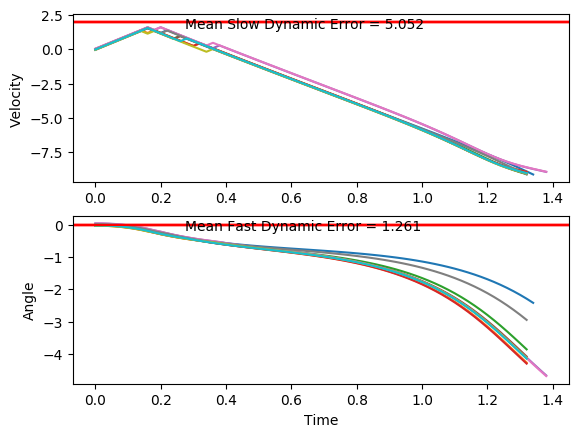

Data behind this chart, as committed beside it:
x, xdot, theta, thetadot, x, xdot, theta, thetadot, x.1, xdot.1, theta.1, thetadot.1, x.1.1, xdot.1.1, theta.1.1, thetadot.1.1, x.1.1.1, xdot.1.1.1, theta.1.1.1, thetadot.1.1.1, x.1.1.1.1, xdot.1.1.1.1, theta.1.1.1.1, thetadot.1.1.1.1
-16.0, -0.02399, -0.02803, 0.0332, -16.0, -0.04479, -0.03638, -0.01684, -16.0, -0.01556, 0.01457, -0.01844, -16.0, 0.03849, 0.02889, 0.003519, -16.0, -0.04535, -0.01572, 0.006327, -16.0, 0.03478, 0.03834, -0.0449
-16, 0.1715, -0.02737, -0.2682, -16, 0.1508, -0.03672, -0.3208, -16, 0.1793, 0.0142, -0.3065, -16, 0.2332, 0.02896, -0.2799, -16, 0.15, -0.0156, -0.2913, -16, 0.2293, 0.03745, -0.3252
-16, 0.367, -0.03273, -0.5694, -16, 0.3465, -0.04313, -0.6248, -16, 0.3743, 0.008074, -0.5947, -15.99, 0.4279, 0.02337, -0.5633, -16, 0.3453, -0.02142, -0.5888, -15.99, 0.4239, 0.03094, -0.6059
-15.99, 0.5626, -0.04412, -0.8722, -15.99, 0.5422, -0.05563, -0.9308, -15.99, 0.5693, -0.003819, -0.8848, -15.99, 0.6227, 0.0121, -0.8485, -15.99, 0.5407, -0.0332, -0.8882, -15.99, 0.6186, 0.01882, -0.8887
-15.98, 0.7583, -0.06156, -1.178, -15.98, 0.738, -0.07424, -1.24, -15.98, 0.7644, -0.02151, -1.179, -15.97, 0.8176, -0.004871, -1.137, -15.98, 0.7363, -0.05096, -1.191, -15.97, 0.8134, 0.00105, -1.175
-15.96, 0.9541, -0.08513, -1.49, -15.97, 0.934, -0.09905, -1.555, -15.96, 0.9598, -0.04509, -1.478, -15.96, 1.013, -0.02762, -1.432, -15.97, 0.932, -0.07479, -1.499, -15.96, 1.009, -0.02246, -1.468
-15.94, 1.15, -0.1149, -1.808, -15.95, 1.13, -0.1302, -1.877, -15.94, 1.155, -0.07465, -1.784, -15.94, 1.208, -0.05625, -1.733, -15.95, 1.128, -0.1048, -1.814, -15.94, 1.204, -0.05181, -1.767
-15.92, 1.346, -0.1511, -2.134, -15.92, 1.326, -0.1677, -2.207, -15.92, 1.351, -0.1103, -2.099, -15.91, 1.404, -0.09091, -2.042, -15.92, 1.324, -0.1411, -2.138, -15.91, 1.4, -0.08716, -2.076
-15.89, 1.543, -0.1938, -2.469, -15.9, 1.133, -0.2119, -1.971, -15.89, 1.547, -0.1523, -2.424, -15.88, 1.6, -0.1318, -2.362, -15.9, 1.52, -0.1838, -2.47, -15.89, 1.595, -0.1287, -2.394
-15.86, 1.35, -0.2431, -2.242, -15.87, 1.33, -0.2513, -2.321, -15.86, 1.354, -0.2008, -2.182, -15.85, 1.406, -0.179, -2.112, -15.87, 1.327, -0.2332, -2.239, -15.85, 1.402, -0.1766, -2.143
-15.84, 1.157, -0.288, -2.033, -15.85, 1.138, -0.2977, -2.115, -15.84, 1.161, -0.2444, -1.957, -15.82, 1.603, -0.2212, -2.455, -15.84, 1.135, -0.278, -2.027, -15.83, 1.598, -0.2194, -2.485
-15.81, 0.9663, -0.3286, -1.841, -15.83, 0.9466, -0.34, -1.927, -15.81, 1.358, -0.2836, -2.315, -15.79, 1.41, -0.2703, -2.237, -15.82, 0.9435, -0.3185, -1.831, -15.79, 1.405, -0.2691, -2.267
-15.79, 0.7759, -0.3654, -1.666, -15.81, 0.7563, -0.3785, -1.756, -15.78, 1.166, -0.3299, -2.121, -15.76, 1.218, -0.3151, -2.039, -15.8, 0.753, -0.3552, -1.652, -15.77, 1.214, -0.3145, -2.068
-15.78, 0.5864, -0.3988, -1.505, -15.79, 0.5669, -0.4136, -1.601, -15.76, 0.9756, -0.3723, -1.946, -15.74, 1.027, -0.3558, -1.858, -15.78, 0.9501, -0.3882, -2.031, -15.74, 1.023, -0.3558, -1.886
-15.77, 0.7836, -0.4289, -1.892, -15.78, 0.3783, -0.4457, -1.46, -15.74, 0.7859, -0.4112, -1.787, -15.72, 0.8375, -0.393, -1.693, -15.77, 0.7605, -0.4288, -1.879, -15.72, 0.8328, -0.3935, -1.722
-15.75, 0.5948, -0.4667, -1.757, -15.77, 0.1904, -0.4748, -1.332, -15.73, 0.597, -0.4469, -1.645, -15.7, 0.6484, -0.4269, -1.543, -15.75, 0.5717, -0.4664, -1.744, -15.7, 0.6436, -0.428, -1.573
-15.74, 0.4069, -0.5018, -1.637, -15.77, 0.003191, -0.5015, -1.217, -15.71, 0.4089, -0.4799, -1.518, -15.69, 0.46, -0.4577, -1.408, -15.74, 0.3838, -0.5013, -1.625, -15.69, 0.4553, -0.4594, -1.437
-15.73, 0.2197, -0.5346, -1.533, -15.77, -0.1834, -0.5258, -1.113, -15.71, 0.2215, -0.5102, -1.404, -15.68, 0.2724, -0.4859, -1.286, -15.73, 0.1967, -0.5338, -1.52, -15.68, 0.2677, -0.4882, -1.316
-15.73, 0.03327, -0.5652, -1.442, -15.77, 0.01368, -0.5481, -1.516, -15.7, 0.0348, -0.5383, -1.303, -15.68, 0.4696, -0.5116, -1.684, -15.73, 0.01022, -0.5642, -1.429, -15.68, 0.08073, -0.5145, -1.206
-15.73, -0.1525, -0.5941, -1.364, -15.77, -0.1725, -0.5784, -1.431, -15.7, -0.1513, -0.5644, -1.214, -15.67, 0.2825, -0.5453, -1.584, -15.73, -0.1756, -0.5928, -1.35, -15.68, 0.2778, -0.5386, -1.608
-15.73, -0.3378, -0.6214, -1.298, -15.78, -0.3581, -0.607, -1.358, -15.7, -0.3368, -0.5886, -1.137, -15.66, 0.09614, -0.577, -1.497, -15.73, -0.3608, -0.6198, -1.284, -15.67, 0.09129, -0.5708, -1.518
-15.74, -0.5225, -0.6473, -1.244, -15.78, -0.5431, -0.6342, -1.298, -15.71, -0.5218, -0.6114, -1.069, -15.66, -0.08957, -0.6069, -1.424, -15.74, -0.5456, -0.6455, -1.229, -15.67, -0.09456, -0.6011, -1.443
-15.75, -0.7067, -0.6722, -1.201, -15.79, -0.7277, -0.6601, -1.249, -15.72, -0.7064, -0.6328, -1.011, -15.66, -0.2747, -0.6354, -1.364, -15.75, -0.7298, -0.67, -1.185, -15.67, -0.2798, -0.63, -1.38
-15.76, -0.8905, -0.6962, -1.168, -15.81, -0.9117, -0.6851, -1.212, -15.74, -0.8906, -0.653, -0.9621, -15.67, -0.4593, -0.6626, -1.315, -15.76, -0.9136, -0.6938, -1.152, -15.68, -0.4645, -0.6576, -1.329
-15.78, -1.074, -0.7196, -1.146, -15.83, -1.095, -0.7094, -1.184, -15.75, -1.074, -0.6722, -0.9218, -15.67, -0.6434, -0.6889, -1.278, -15.78, -1.097, -0.7168, -1.128, -15.68, -0.6487, -0.6842, -1.29
-15.8, -1.257, -0.7425, -1.133, -15.85, -1.279, -0.733, -1.167, -15.77, -1.258, -0.6907, -0.8896, -15.69, -0.8271, -0.7145, -1.253, -15.8, -1.28, -0.7394, -1.114, -15.7, -0.8325, -0.71, -1.262
-15.82, -1.44, -0.7652, -1.13, -15.87, -1.461, -0.7564, -1.16, -15.8, -1.441, -0.7084, -0.8651, -15.7, -1.01, -0.7396, -1.238, -15.83, -1.463, -0.7616, -1.11, -15.71, -1.016, -0.7352, -1.246
-15.85, -1.622, -0.7878, -1.136, -15.9, -1.644, -0.7796, -1.163, -15.83, -1.624, -0.7257, -0.8481, -15.72, -1.193, -0.7643, -1.233, -15.86, -1.645, -0.7838, -1.115, -15.73, -1.199, -0.7601, -1.239
-15.89, -1.804, -0.8105, -1.152, -15.94, -1.826, -0.8028, -1.175, -15.86, -1.806, -0.7427, -0.8384, -15.75, -1.376, -0.789, -1.239, -15.89, -1.827, -0.8061, -1.129, -15.76, -1.381, -0.7849, -1.243
-15.92, -1.986, -0.8335, -1.177, -15.97, -2.008, -0.8263, -1.197, -15.9, -1.989, -0.7595, -0.8357, -15.78, -1.558, -0.8137, -1.255, -15.93, -2.009, -0.8287, -1.152, -15.79, -1.564, -0.8098, -1.257
-15.96, -2.168, -0.8571, -1.211, -16.01, -2.19, -0.8503, -1.228, -15.94, -2.171, -0.7762, -0.8401, -15.81, -1.74, -0.8388, -1.281, -15.97, -2.191, -0.8518, -1.185, -15.82, -1.746, -0.8349, -1.282
-16.01, -2.349, -0.8813, -1.255, -16.06, -2.372, -0.8748, -1.269, -15.98, -2.353, -0.793, -0.8513, -15.84, -1.922, -0.8645, -1.317, -16.01, -2.373, -0.8755, -1.227, -15.85, -1.928, -0.8606, -1.317
-16.05, -2.531, -0.9064, -1.309, -16.1, -2.553, -0.9002, -1.32, -16.03, -2.534, -0.81, -0.8695, -15.88, -2.104, -0.8908, -1.364, -16.06, -2.554, -0.9, -1.278, -15.89, -2.109, -0.8869, -1.362
-16.1, -2.712, -0.9326, -1.373, -16.15, -2.735, -0.9266, -1.382, -16.08, -2.716, -0.8274, -0.8947, -15.92, -2.285, -0.9181, -1.422, -16.11, -2.735, -0.9256, -1.339, -15.93, -2.291, -0.9141, -1.418
-16.16, -2.893, -0.96, -1.447, -16.21, -2.916, -0.9543, -1.454, -16.13, -2.897, -0.8453, -0.9271, -15.97, -2.467, -0.9465, -1.49, -16.16, -2.916, -0.9523, -1.411, -15.98, -2.472, -0.9425, -1.485
-16.21, -3.074, -0.989, -1.532, -16.27, -3.097, -0.9833, -1.536, -16.19, -3.079, -0.8638, -0.9667, -16.02, -2.648, -0.9763, -1.569, -16.22, -3.097, -0.9806, -1.493, -16.03, -2.654, -0.9722, -1.563
-16.28, -3.256, -1.02, -1.628, -16.33, -3.278, -1.014, -1.63, -16.25, -3.26, -0.8832, -1.014, -16.07, -2.829, -1.008, -1.661, -16.29, -3.279, -1.01, -1.586, -16.08, -2.835, -1.003, -1.652
-16.34, -3.437, -1.052, -1.736, -16.4, -3.46, -1.047, -1.736, -16.32, -3.441, -0.9035, -1.069, -16.13, -3.011, -1.041, -1.764, -16.35, -3.46, -1.042, -1.69, -16.14, -3.016, -1.036, -1.754
-16.41, -3.618, -1.087, -1.857, -16.46, -3.641, -1.081, -1.854, -16.39, -3.621, -0.9248, -1.132, -16.19, -3.192, -1.076, -1.88, -16.42, -3.641, -1.076, -1.807, -16.2, -3.198, -1.072, -1.868
-16.48, -3.8, -1.124, -1.99, -16.54, -3.823, -1.118, -1.986, -16.46, -3.802, -0.9475, -1.203, -16.25, -3.374, -1.114, -2.009, -16.49, -3.823, -1.112, -1.936, -16.26, -3.38, -1.109, -1.996
-16.56, -3.982, -1.164, -2.137, -16.61, -4.005, -1.158, -2.131, -16.53, -3.983, -0.9715, -1.284, -16.32, -3.556, -1.154, -2.152, -16.57, -4.005, -1.151, -2.079, -16.33, -3.562, -1.149, -2.137
-16.64, -4.165, -1.207, -2.299, -16.69, -4.188, -1.201, -2.29, -16.61, -4.164, -0.9972, -1.374, -16.39, -3.739, -1.197, -2.31, -16.65, -4.187, -1.192, -2.236, -16.4, -3.745, -1.192, -2.293
-16.72, -4.348, -1.253, -2.475, -16.78, -4.371, -1.247, -2.465, -16.7, -4.344, -1.025, -1.473, -16.46, -3.923, -1.243, -2.483, -16.73, -4.371, -1.237, -2.408, -16.48, -3.928, -1.237, -2.464
-16.81, -4.533, -1.302, -2.668, -16.87, -4.555, -1.296, -2.656, -16.78, -4.525, -1.054, -1.584, -16.54, -4.107, -1.293, -2.673, -16.82, -4.555, -1.285, -2.595, -16.55, -4.112, -1.287, -2.652
-16.9, -4.718, -1.355, -2.878, -16.96, -4.741, -1.349, -2.863, -16.87, -4.706, -1.086, -1.705, -16.62, -4.292, -1.346, -2.879, -16.91, -4.74, -1.337, -2.799, -16.64, -4.298, -1.34, -2.856
-16.99, -4.905, -1.413, -3.105, -17.05, -4.928, -1.406, -3.088, -16.97, -4.888, -1.12, -1.838, -16.71, -4.479, -1.404, -3.103, -17.01, -4.926, -1.393, -3.02, -16.72, -4.484, -1.397, -3.078
-17.09, -5.094, -1.475, -3.351, -17.15, -5.116, -1.468, -3.332, -17.07, -5.069, -1.157, -1.984, -16.8, -4.668, -1.466, -3.346, -17.1, -5.114, -1.454, -3.26, -16.81, -4.673, -1.458, -3.319
-17.19, -5.285, -1.542, -3.616, -17.25, -5.307, -1.535, -3.595, -17.17, -5.252, -1.196, -2.143, -16.89, -4.859, -1.533, -3.609, -17.21, -5.304, -1.519, -3.518, -16.91, -4.863, -1.525, -3.579
-17.3, -5.478, -1.614, -3.901, -17.36, -5.5, -1.607, -3.878, -17.27, -5.435, -1.239, -2.317, -16.99, -5.052, -1.605, -3.892, -17.31, -5.497, -1.589, -3.797, -17, -5.056, -1.596, -3.859
-17.41, -5.674, -1.692, -4.208, -17.47, -5.696, -1.684, -4.183, -17.38, -5.618, -1.286, -2.505, -17.09, -5.248, -1.683, -4.196, -17.42, -5.692, -1.665, -4.096, -17.1, -5.252, -1.674, -4.161
-17.52, -5.874, -1.777, -4.536, -17.58, -5.895, -1.768, -4.509, -17.49, -5.803, -1.336, -2.709, -17.2, -5.447, -1.767, -4.521, -17.54, -5.89, -1.747, -4.417, -17.21, -5.451, -1.757, -4.484
-17.64, -6.077, -1.867, -4.886, -17.7, -6.098, -1.858, -4.857, -17.61, -5.989, -1.39, -2.93, -17.31, -5.65, -1.857, -4.869, -17.65, -6.092, -1.835, -4.759, -17.32, -5.654, -1.846, -4.829
-17.76, -6.285, -1.965, -5.258, -17.82, -6.305, -1.955, -5.226, -17.73, -6.176, -1.448, -3.169, -17.42, -5.858, -1.955, -5.239, -17.78, -6.298, -1.93, -5.124, -17.43, -5.86, -1.943, -5.196
-17.89, -6.497, -2.07, -5.652, -17.95, -6.517, -2.06, -5.618, -17.85, -6.366, -1.512, -3.426, -17.54, -6.069, -2.059, -5.63, -17.9, -6.508, -2.033, -5.51, -17.55, -6.071, -2.047, -5.585
-18.02, -6.713, -2.183, -6.065, -18.08, -6.733, -2.172, -6.03, -17.98, -6.558, -1.58, -3.702, -17.66, -6.285, -2.172, -6.042, -18.03, -6.723, -2.143, -5.917, -17.67, -6.287, -2.159, -5.995
-18.15, -6.934, -2.305, -6.496, -18.21, -6.953, -2.293, -6.459, -18.11, -6.752, -1.654, -3.999, -17.78, -6.505, -2.293, -6.471, -18.17, -6.942, -2.262, -6.342, -17.8, -6.507, -2.279, -6.422
-18.29, -7.157, -2.434, -6.939, -18.35, -7.177, -2.422, -6.901, -18.25, -6.949, -1.734, -4.317, -17.91, -6.729, -2.422, -6.914, -18.31, -7.165, -2.388, -6.782, -17.93, -6.73, -2.407, -6.864
-18.43, -7.383, -2.573, -7.388, -18.5, -7.402, -2.56, -7.35, -18.39, -7.15, -1.821, -4.656, -18.05, -6.955, -2.561, -7.362, -18.45, -7.39, -2.524, -7.229, -18.06, -6.956, -2.544, -7.312
-18.58, -7.609, -2.721, -7.831, -18.64, -7.628, -2.707, -7.794, -18.53, -7.355, -1.914, -5.017, -18.19, -7.181, -2.708, -7.807, -18.6, -7.616, -2.669, -7.676, -18.2, -7.182, -2.691, -7.757
-18.73, -7.831, -2.878, -8.255, -18.8, -7.851, -2.863, -8.221, -18.68, -7.565, -2.014, -5.399, -18.33, -7.403, -2.864, -8.233, -18.75, -7.84, -2.822, -8.108, -18.34, -7.405, -2.846, -8.187
... 10 more rows
